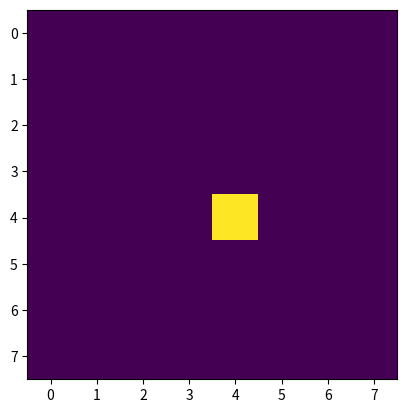

Write Python code to recreate this figure.
import numpy as np
import matplotlib.pyplot as plt

#select all occurence shift ctrl alt j
# repeat line ctrl d


class nbody():

    def __init__(self, npart, xmax, xmin, nside=1024,soft=1):
        self.nside=nside
        self.x=np.zeros([npart,2])
        self.f=np.zeros([npart,2])
        self.v=np.zeros([npart,2])
        self.grad=np.zeros([npart,2])
        self.m=np.ones(npart)
        self.kernel=None
        self.kernelft=None
        self.npart=npart
        self.rho=np.zeros([self.nside,self.nside])
        self.rhoft = None
        self.pot=np.zeros([self.nside,self.nside])
        self.soft=soft
        self.XMAX = xmax
        self.XMIN = xmin
        self.RES = (self.XMAX-self.XMIN)/self.nside

        # set up the self.kernel here if soft length remains constant
        self.set_kernel()

    def set_kernel(self):
        print("Setting up kernel of Nside", self.nside)
        vec = np.fft.fftfreq(self.nside) * self.nside
        X, Y = np.meshgrid(vec, vec)
        self.kernel = (X ** 2 + Y ** 2)
        print(self.kernel)
        self.kernel[self.kernel <= self.soft ** 2] = self.soft ** 2
        self.kernel = (self.RES * self.RES * self.kernel) ** -0.5
        # print(self.kernel)
        self.kernelft = np.fft.rfft2(self.kernel)

    def ic_1part(self):
        # place one particle at (0,0) with zero velocity
        self.x[0,0] = 0
        self.x[0,1] = 0
        self.v[0,0] = 0
        self.v[0,1] = 0

    def update_rho(self):
        bins = self.RES*(np.arange(self.nside+1)-self.nside//2) #can equivalentlly use fftshift
        # since each cell is a bin, we have Nside bins, need Nside+1 points

        self.rho, xedges, yedges = np.histogram2d(self.x[:, 0], self.x[:, 1], bins=bins)
        self.rhoft = np.fft.rfft2(self.rho)

    def run(self):
        self.update_rho()


if(__name__=="__main__"):
    obj = nbody(1000,16,-16,nside=8)
    obj.run()
    plt.imshow(obj.rho)
    plt.show()
